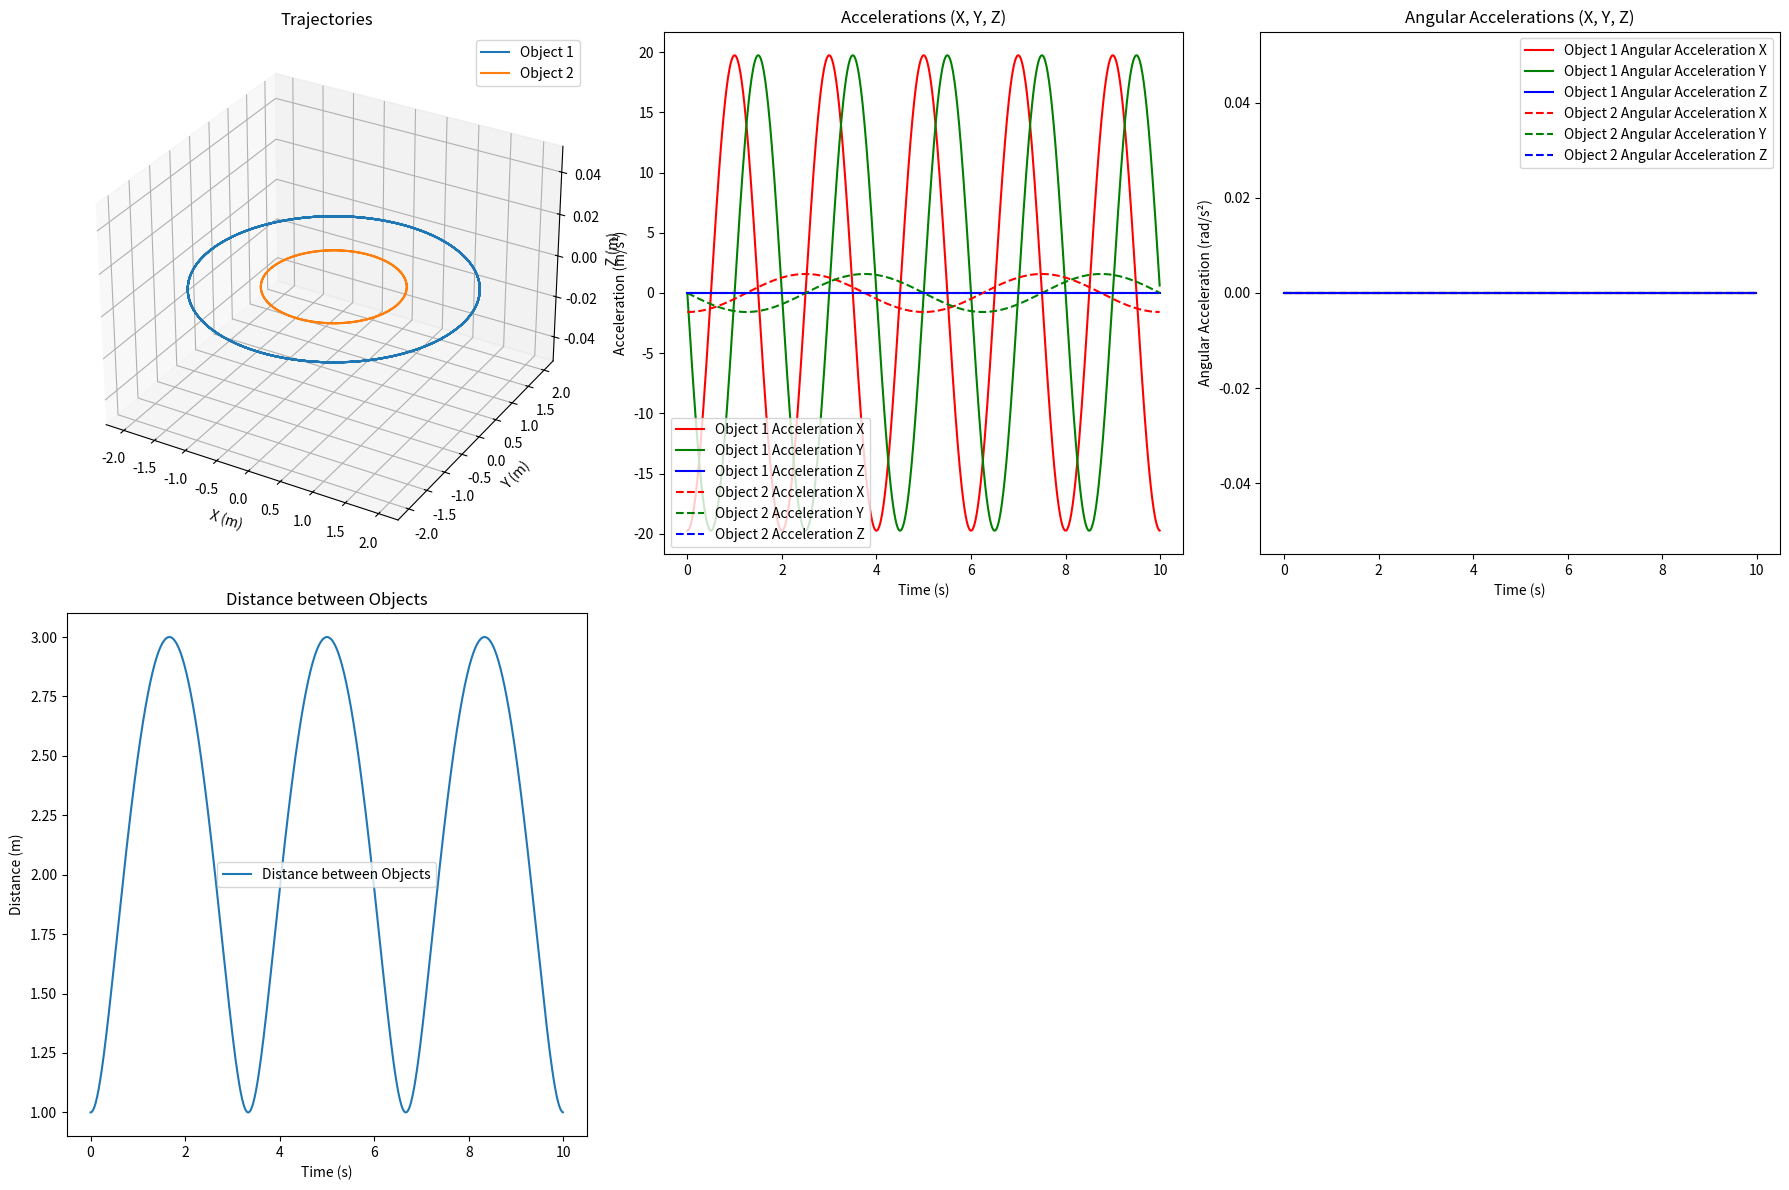

Write the Python code that produced this figure.
import numpy as np
import matplotlib.pyplot as plt
from mpl_toolkits.mplot3d import Axes3D


# 定义时间参数
dt = 0.01  # 时间步长
t_end = 10  # 模拟结束时间
t = np.arange(0, t_end, dt)  # 时间数组

# 物体1的圆周运动参数
radius1 = 2  # 圆的半径
angular_velocity1 = 2 * np.pi / 2  # 角速度（圆周一圈所需时间为10秒）
angular_acceleration1 = 0  # 圆周运动中角加速度为零

# 计算物体1的圆周运动坐标
x1 = radius1 * np.cos(angular_velocity1 * t)
y1 = radius1 * np.sin(angular_velocity1 * t)
z1 = np.zeros_like(t)  # 在xy平面上运动，所以z分量为零

# 计算物体1的速度和加速度
vx1 = -radius1 * angular_velocity1 * np.sin(angular_velocity1 * t)
vy1 = radius1 * angular_velocity1 * np.cos(angular_velocity1 * t)
vz1 = np.zeros_like(t)  # 速度在z轴上为零

ax1 = -radius1 * angular_velocity1**2 * np.cos(angular_velocity1 * t)
ay1 = -radius1 * angular_velocity1**2 * np.sin(angular_velocity1 * t)
az1 = np.zeros_like(t)  # 加速度在z轴上为零

# 物体2的圆周运动参数
radius2 = 1  # 圆的半径
angular_velocity2 = 2 * np.pi / 5  # 角速度（圆周一圈所需时间为10秒）
angular_acceleration2 = 0  # 圆周运动中角加速度为零

# 计算物体2的圆周运动坐标
x2 = radius2 * np.cos(angular_velocity2 * t)
y2 = radius2 * np.sin(angular_velocity2 * t)
z2 = np.zeros_like(t)  # 在xy平面上运动，所以z分量为零

# 计算物体2的速度和加速度
vx2 = -radius2 * angular_velocity2 * np.sin(angular_velocity2 * t)
vy2 = radius2 * angular_velocity2 * np.cos(angular_velocity2 * t)
vz2 = np.zeros_like(t)  # 速度在z轴上为零

ax2 = -radius2 * angular_velocity2**2 * np.cos(angular_velocity2 * t)
ay2 = -radius2 * angular_velocity2**2 * np.sin(angular_velocity2 * t)
az2 = np.zeros_like(t)  # 加速度在z轴上为零

# 计算加速度的大小
acceleration_magnitude1 = np.sqrt(ax1**2 + ay1**2 + az1**2)
acceleration_magnitude2 = np.sqrt(ax2**2 + ay2**2 + az2**2)

# 计算三轴角加速度（在圆周运动中，角加速度在x轴、y轴和z轴上的分量为零）
angular_acceleration_x1 = np.zeros_like(t)
angular_acceleration_y1 = np.zeros_like(t)
angular_acceleration_z1 = np.full_like(t, angular_acceleration1)

angular_acceleration_x2 = np.zeros_like(t)
angular_acceleration_y2 = np.zeros_like(t)
angular_acceleration_z2 = np.full_like(t, angular_acceleration2)

# 计算两个物体之间的距离
distance = np.sqrt((x1 - x2)**2 + (y1 - y2)**2 + (z1 - z2)**2)

# 绘制结果
fig = plt.figure(figsize=(18, 12))

# 位置图
ax_1 = fig.add_subplot(231, projection='3d')
ax_1.plot(x1, y1, z1, label='Object 1')
ax_1.plot(x2, y2, z2, label='Object 2')
ax_1.set_xlabel('X (m)')
ax_1.set_ylabel('Y (m)')
ax_1.set_zlabel('Z (m)')
ax_1.set_title('Trajectories')
ax_1.legend()

# 加速度图：三轴随时间变化
ax_2 = fig.add_subplot(232)
ax_2.plot(t, ax1, label='Object 1 Acceleration X', color='r')
ax_2.plot(t, ay1, label='Object 1 Acceleration Y', color='g')
ax_2.plot(t, az1, label='Object 1 Acceleration Z', color='b')
ax_2.plot(t, ax2, label='Object 2 Acceleration X', linestyle='--', color='r')
ax_2.plot(t, ay2, label='Object 2 Acceleration Y', linestyle='--', color='g')
ax_2.plot(t, az2, label='Object 2 Acceleration Z', linestyle='--', color='b')
ax_2.set_xlabel('Time (s)')
ax_2.set_ylabel('Acceleration (m/s²)')
ax_2.set_title('Accelerations (X, Y, Z)')
ax_2.legend()

# 角加速度图
ax_3 = fig.add_subplot(233)
ax_3.plot(t, angular_acceleration_x1, label='Object 1 Angular Acceleration X', color='r')
ax_3.plot(t, angular_acceleration_y1, label='Object 1 Angular Acceleration Y', color='g')
ax_3.plot(t, angular_acceleration_z1, label='Object 1 Angular Acceleration Z', color='b')
ax_3.plot(t, angular_acceleration_x2, label='Object 2 Angular Acceleration X', linestyle='--', color='r')
ax_3.plot(t, angular_acceleration_y2, label='Object 2 Angular Acceleration Y', linestyle='--', color='g')
ax_3.plot(t, angular_acceleration_z2, label='Object 2 Angular Acceleration Z', linestyle='--', color='b')
ax_3.set_xlabel('Time (s)')
ax_3.set_ylabel('Angular Acceleration (rad/s²)')
ax_3.set_title('Angular Accelerations (X, Y, Z)')
ax_3.legend()

# 距离图
ax_4 = fig.add_subplot(234)
ax_4.plot(t, distance, label='Distance between Objects')
ax_4.set_xlabel('Time (s)')
ax_4.set_ylabel('Distance (m)')
ax_4.set_title('Distance between Objects')
ax_4.legend()

plt.tight_layout()
plt.show()